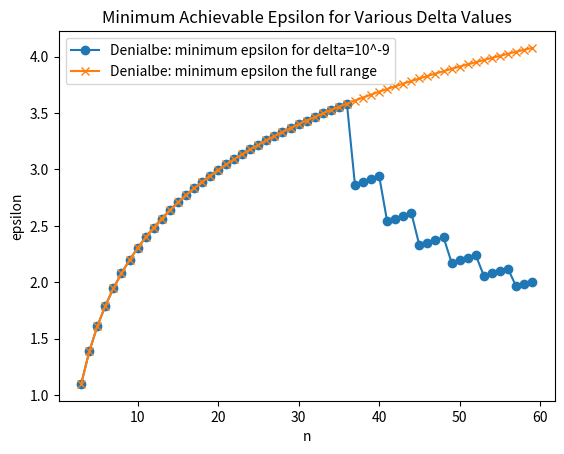

Write Python code to recreate this figure.
from scipy.stats import binom
from math import exp, log
from decimal import *
import numpy as np
import scipy
import matplotlib.pyplot as plt


class DeniablePrivacy:
    def __init__(self, n, p):
        self.n = n
        self.p = p

    def valid_outputs(self):
        return range(1, self.n)

    def prob_output_appearing(self, a):
        n = self.n
        p = self.p
        assert a > 0 and a < n
        if a > 1 and a < n - 1:
            prob = binom.pmf(k=a, n=n, p=p)
        elif a == 1:
            prob = binom.pmf(k=0, n=n, p=p) + binom.pmf(k=1, n=n, p=p)
        elif a == n - 1:
            prob = binom.pmf(k=n - 1, n=n, p=p) + binom.pmf(k=n, n=n, p=p)
        return prob

    def get_min_epsilon_for_count(self, a):
        n = self.n
        p = self.p
        ## a is the output of the full mechanism
        assert a > 0 and a < n
        if a > 1 and a < n - 1:
            ## t_i = 0
            numerator = Decimal(binom.pmf(k=a, n=n - 1, p=p))
            ## t_i = 1
            denominator = Decimal(binom.pmf(k=a - 1, n=n - 1, p=p))

        elif a == 1:
            ## t_i = 0  -->  real count could be either 0 or 1
            numerator = Decimal(binom.pmf(k=0, n=n - 1, p=p)) + Decimal(
                binom.pmf(k=1, n=n - 1, p=p)
            )
            ## t_i = 1  -->  count can only be 1, n-1 count can only be 0
            denominator = Decimal(binom.pmf(k=0, n=n - 1, p=p))

        elif a == n - 1:
            ## t_i = 0  -->  count can only be n-1
            numerator = Decimal(binom.pmf(k=n - 1, n=n - 1, p=p))
            ## t_i = 1  -->  count can either be n-2 or n-1
            denominator = Decimal(binom.pmf(k=n - 2, n=n - 1, p=p)) + Decimal(
                binom.pmf(k=n - 1, n=n - 1, p=p)
            )

        else:
            raise ValueError("invalid count")

        return abs(log(numerator) - log(denominator))

    def is_eps_deniable_private(self, a, eps, verbose=False):
        min_eps = self.get_min_epsilon_for_count(a)
        if verbose:
            print("a, min_eps: ", a, min_eps)
        return min_eps <= eps

    def get_success_rate(self, eps, verbose=False):
        expected_success_rate = 0
        for a in range(1, self.n):
            expected_success_rate += self.prob_output_appearing(
                a
            ) * self.is_eps_deniable_private(a, eps, verbose)

        return expected_success_rate

    def get_min_eps_slow(self, failure_rate):
        ## returns the minimum epsilon that is compatible with
        ## a given failure rate
        eps = 1e9
        for a in self.valid_outputs():
            cand_eps = self.get_min_epsilon_for_count(a)
            if 1 - failure_rate < self.get_success_rate(cand_eps):
                eps = min(cand_eps, eps)
        return eps

    def get_eps_full_range(self, failure_rate):
        eps = 0
        for a in self.valid_outputs():
            cand_eps = self.get_min_epsilon_for_count(a)
            eps = max(cand_eps, eps)

        if 1 - failure_rate < self.get_success_rate(eps):
            return eps
        else:
            raise ValueError("cannot reach whole range with this failure rate")

    # def get_min_eps(self, failure_rate):
    #     ## returns the minimum epsilon that is compatible with
    #     ## a given failure rate
    #     eps = 1e9  ## dummy value. effectively infinity
    #     for a in self.valid_outputs():
    #         cand_eps = self.get_min_epsilon_for_count(a)
    #         if 1 - failure_rate < self.get_success_rate(eps):
    #             eps = min(cand_eps, eps)
    #     return eps


p = 0.5
delta = 1e-9
# eps = np.arange(0.1, 5.0, )
n_vals = []
den_eps_vals = []
big_eps_vals = []
for n in range(3, 60):
    den_priv = DeniablePrivacy(n=n, p=p)
    eps = den_priv.get_min_eps_slow(delta)
    max_eps = den_priv.get_eps_full_range(delta)
    n_vals.append(n)
    den_eps_vals.append(eps)
    big_eps_vals.append(max_eps)

print(n_vals)
print(den_eps_vals)
print(big_eps_vals)

n_vals = range(3,60)


plt.plot(n_vals, den_eps_vals, marker="o", label="Denialbe: minimum epsilon for delta=10^-9")
plt.plot(n_vals, big_eps_vals, marker="x", label="Denialbe: minimum epsilon the full range")
plt.title("Minimum Achievable Epsilon for Various Delta Values")
plt.xlabel("n")
plt.ylabel("epsilon")
plt.legend()
plt.show()
